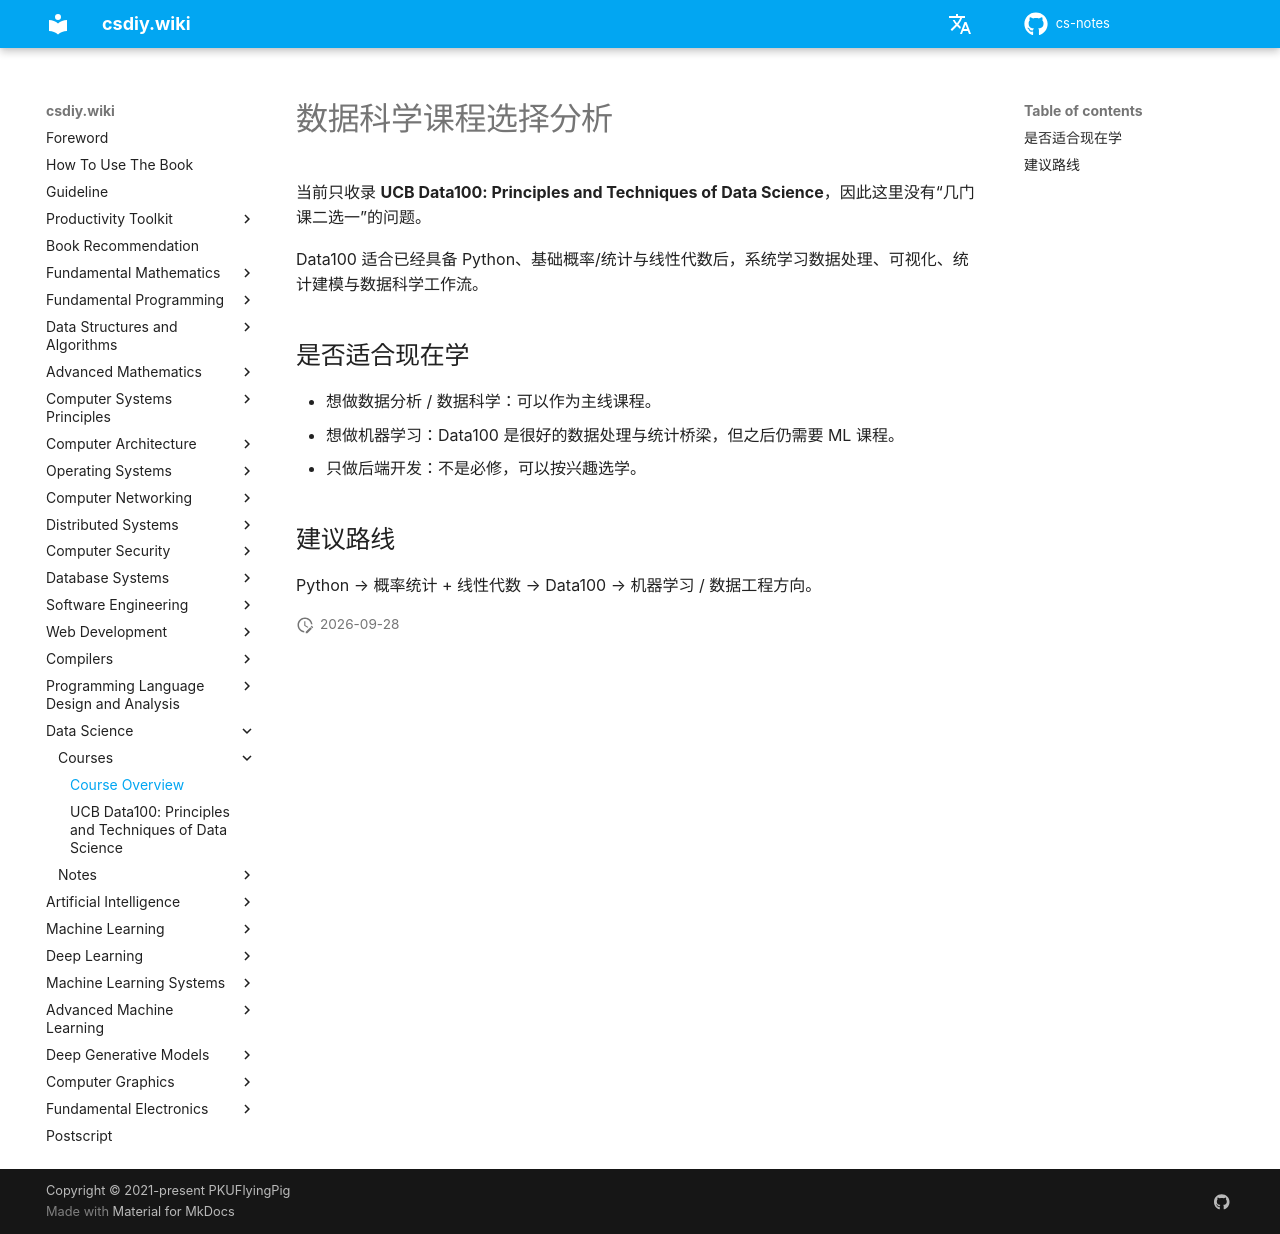

repository: mop74720-commits/cs-notes · page: en/数据科学/课程/index.html · generator: mkdocs

# 数据科学课程选择分析

当前只收录 **UCB Data100: Principles and Techniques of Data Science**，因此这里没有“几门课二选一”的问题。

Data100 适合已经具备 Python、基础概率/统计与线性代数后，系统学习数据处理、可视化、统计建模与数据科学工作流。

## 是否适合现在学

- 想做数据分析 / 数据科学：可以作为主线课程。
- 想做机器学习：Data100 是很好的数据处理与统计桥梁，但之后仍需要 ML 课程。
- 只做后端开发：不是必修，可以按兴趣选学。

## 建议路线

Python → 概率统计 + 线性代数 → Data100 → 机器学习 / 数据工程方向。
